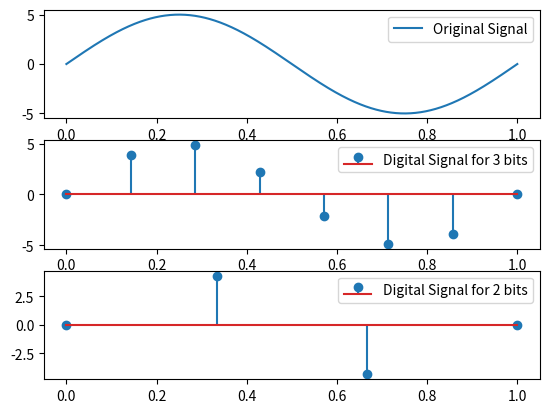

Source code (Python):
import numpy as  np
import matplotlib.pyplot as plt


if __name__ == '__main__':
    
    # Main signal
    fc = 1
    fs = 140
    
    # Sampling time
    Ts = 1/fs
   
    '''
    The number of samples is defined by the variable N, N depends on how many bits
    you have. The more bits you have, the more samples you will have. N = 2^b, where
    b is the number of bits. 
    '''   
    b = 3 # 10 bits
    N_1 = pow(2,b) # number of samples = 1024
    N_2  = pow(2,b-1) # number of samples = 256 
    
    N = 1000
    t = np.linspace(0, 1, N)
    np.pi
    t_1 = np.linspace(0, 1, N_1)
    t_2 = np.linspace(0, 1, N_2)
    
    y = 5 * np.sin(2 * np.pi * fc * t)
    y_1 = 5 * np.sin(2 * np.pi * fc * t_1)
    y_2 = 5 * np.sin(2 * np.pi * fc * t_2)

    
    plt.figure()
    plt.subplot(3,1,1)
    plt.plot(t, y, label='Original Signal')
    plt.legend()
    plt.subplot(3,1,2)
    plt.stem(t_1, y_1, label='Digital Signal for 3 bits')
    plt.legend()
    plt.subplot(3,1,3)
    plt.stem(t_2, y_2, label='Digital Signal for 2 bits')
    plt.legend()
    plt.show()